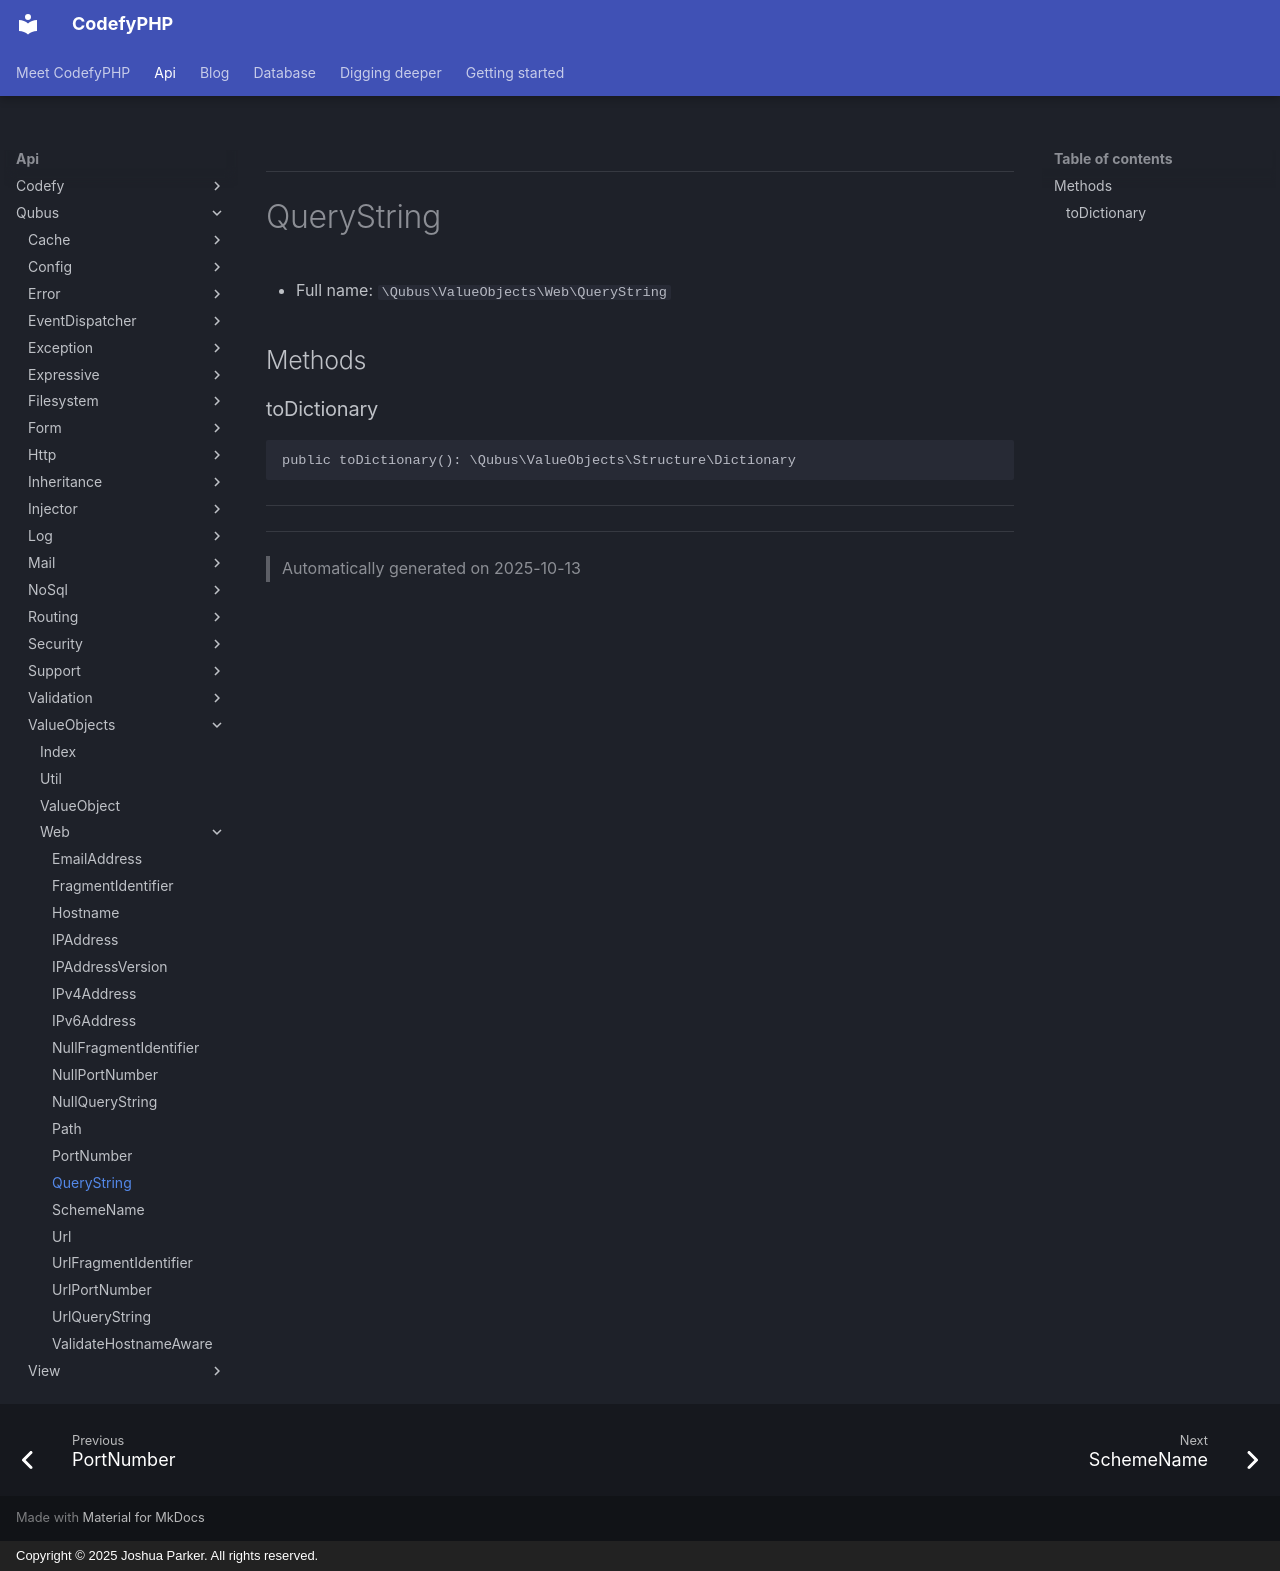

repository: codefyphp/docs · page: api/Qubus/ValueObjects/Web/QueryString/index.html · generator: mkdocs · copyright: Copyright © 2025 Joshua Parker. All rights reserved.

***

# QueryString





* Full name: `\Qubus\ValueObjects\Web\QueryString`



## Methods


### toDictionary



```php
public toDictionary(): \Qubus\ValueObjects\Structure\Dictionary
```












***


***
> Automatically generated on 2025-10-13
